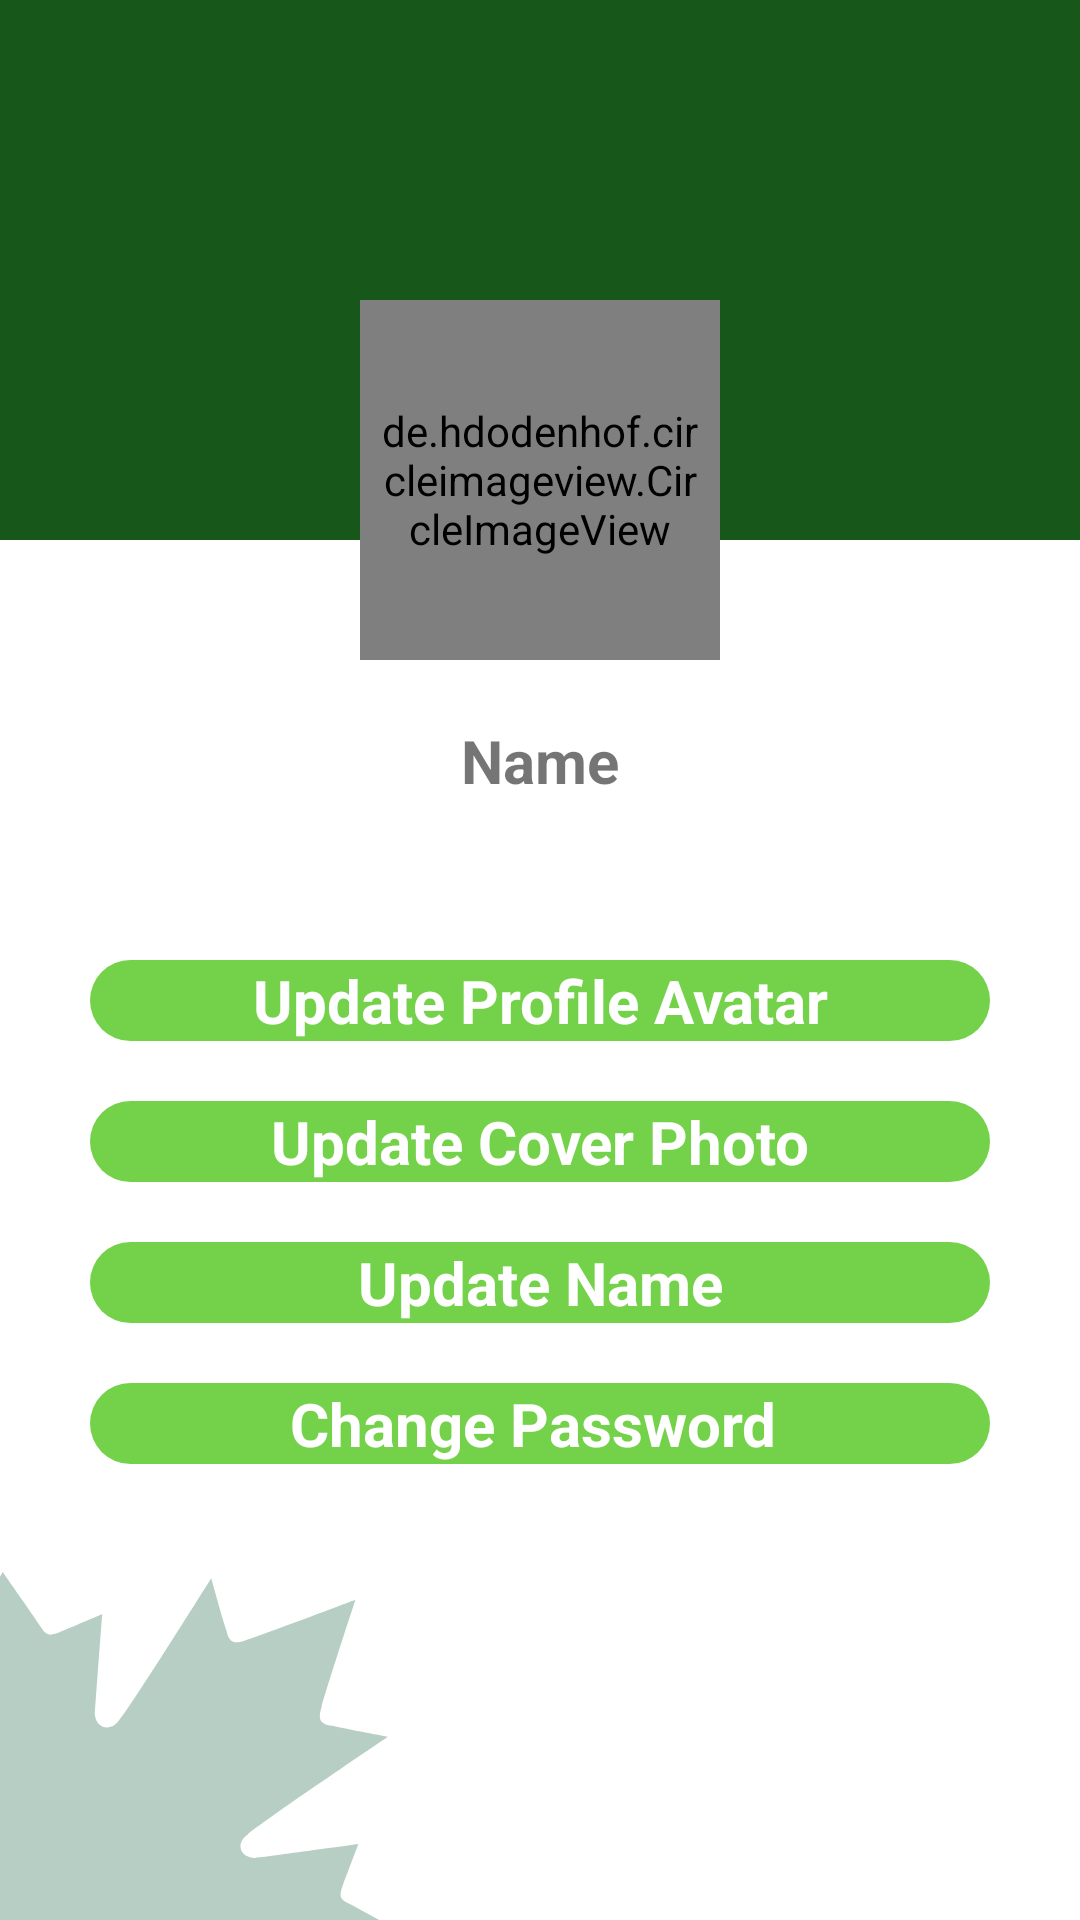

Reconstruct the res/layout file that produces this screen, plus the resources it refers to.
<!-- AndroidManifest.xml: application theme Theme.Social_Media_App -->
<!-- res/layout/activity_edit_profile_page.xml -->
<?xml version="1.0" encoding="utf-8"?>
<LinearLayout
    xmlns:android="http://schemas.android.com/apk/res/android"
    xmlns:tools="http://schemas.android.com/tools"
    android:layout_width="match_parent"
    android:layout_height="match_parent"
    android:background="@drawable/background"
    android:orientation="vertical"
    tools:context=".EditProfilePage">

    <RelativeLayout
        android:layout_width="match_parent"
        android:layout_height="wrap_content">

        <ImageView
            android:id="@+id/coverPic"
            android:layout_width="match_parent"
            android:layout_height="180dp"
            android:background="@color/colorGreen"
            android:scaleType="fitXY"></ImageView>

        <LinearLayout
            android:id="@+id/linearLayout"
            android:layout_width="match_parent"
            android:layout_height="170dp"
            android:layout_marginTop="100dp"
            android:gravity="center"
            android:orientation="vertical">

            <de.hdodenhof.circleimageview.CircleImageView
                android:id="@+id/avatarPic"
                android:layout_width="120dp"
                android:layout_height="120dp"
                android:layout_gravity="center_horizontal"
                android:padding="5dp"
                android:src="@drawable/profile_image" />

            <TextView
                android:layout_width="wrap_content"
                android:id="@+id/tvName"
                android:layout_marginTop="20dp"
                android:layout_height="match_parent"
                android:text="Name"
                android:textStyle="bold"
                android:layout_gravity="center_horizontal"
                android:textSize="20dp"/>

        </LinearLayout>

    </RelativeLayout>


    <TextView
        android:id="@+id/avatarEdit"
        android:layout_width="match_parent"
        android:layout_height="wrap_content"
        android:layout_marginTop="50dp"
        android:text="Update Profile Avatar"
        android:textAlignment="center"
        android:textColor="@android:color/white"
        android:textStyle="bold"
        android:background="@drawable/update_buttons"
        android:layout_marginRight="30dp"
        android:layout_marginLeft="30dp"
        android:textSize="20sp" />

    <TextView
        android:id="@+id/coverEdit"
        android:layout_width="match_parent"
        android:layout_height="wrap_content"
        android:layout_marginTop="20dp"
        android:text="Update Cover Photo"
        android:textAlignment="center"
        android:textColor="@android:color/white"
        android:textStyle="bold"
        android:background="@drawable/update_buttons"
        android:layout_marginRight="30dp"
        android:layout_marginLeft="30dp"
        android:textSize="20sp" />

    <TextView
        android:id="@+id/editname"
        android:layout_width="match_parent"
        android:layout_height="wrap_content"
        android:layout_marginTop="20dp"
        android:text="Update Name"
        android:textAlignment="center"
        android:textColor="@android:color/white"
        android:textStyle="bold"
        android:background="@drawable/update_buttons"
        android:layout_marginRight="30dp"
        android:layout_marginLeft="30dp"
        android:textSize="20sp" />

    <TextView
        android:id="@+id/changepassword"
        android:layout_width="match_parent"
        android:layout_height="wrap_content"
        android:layout_marginTop="20dp"
        android:text="Change Password "
        android:textAlignment="center"
        android:textColor="@android:color/white"
        android:textStyle="bold"
        android:background="@drawable/update_buttons"
        android:layout_marginRight="30dp"
        android:layout_marginLeft="30dp"
        android:textSize="20sp" />

</LinearLayout>
<!-- resources referenced by this layout -->
<resources>
  <color name="colorGreen">#17581A</color>
  <!-- drawable background: vector/xml drawable (drawable, 3169 chars, omitted) -->
  <!-- drawable update_buttons (drawable) -->
  <?xml version="1.0" encoding="utf-8"?>
  <shape xmlns:android="http://schemas.android.com/apk/res/android">
  
      <solid android:color="#74d14a"/>
      <corners android:radius="100dp"/>
  </shape>
  <style name="Theme.Social_Media_App" parent="Theme.MaterialComponents.DayNight.DarkActionBar">
          
          <item name="colorPrimary">@color/colorPrimaryDark</item>
          <item name="colorPrimaryVariant">@color/colorPrimary</item>
          <item name="colorOnPrimary">@color/colorWhite</item>
          
          <item name="colorSecondary">@color/btnedit</item>
          <item name="colorSecondaryVariant">@color/neutral</item>
          <item name="colorOnSecondary">@color/colorBlack</item>
          
          <item name="android:statusBarColor" tools:targetApi="l">?attr/colorPrimaryVariant</item>
          
      </style>
  <color name="colorPrimaryDark">#004827</color>
  <color name="colorPrimary">#CC2E76BE</color>
  <color name="colorWhite">#fff</color>
  <color name="btnedit">#2CA7E0</color>
  <color name="neutral">#0a1b97</color>
  <color name="colorBlack">#000000</color>
</resources>
